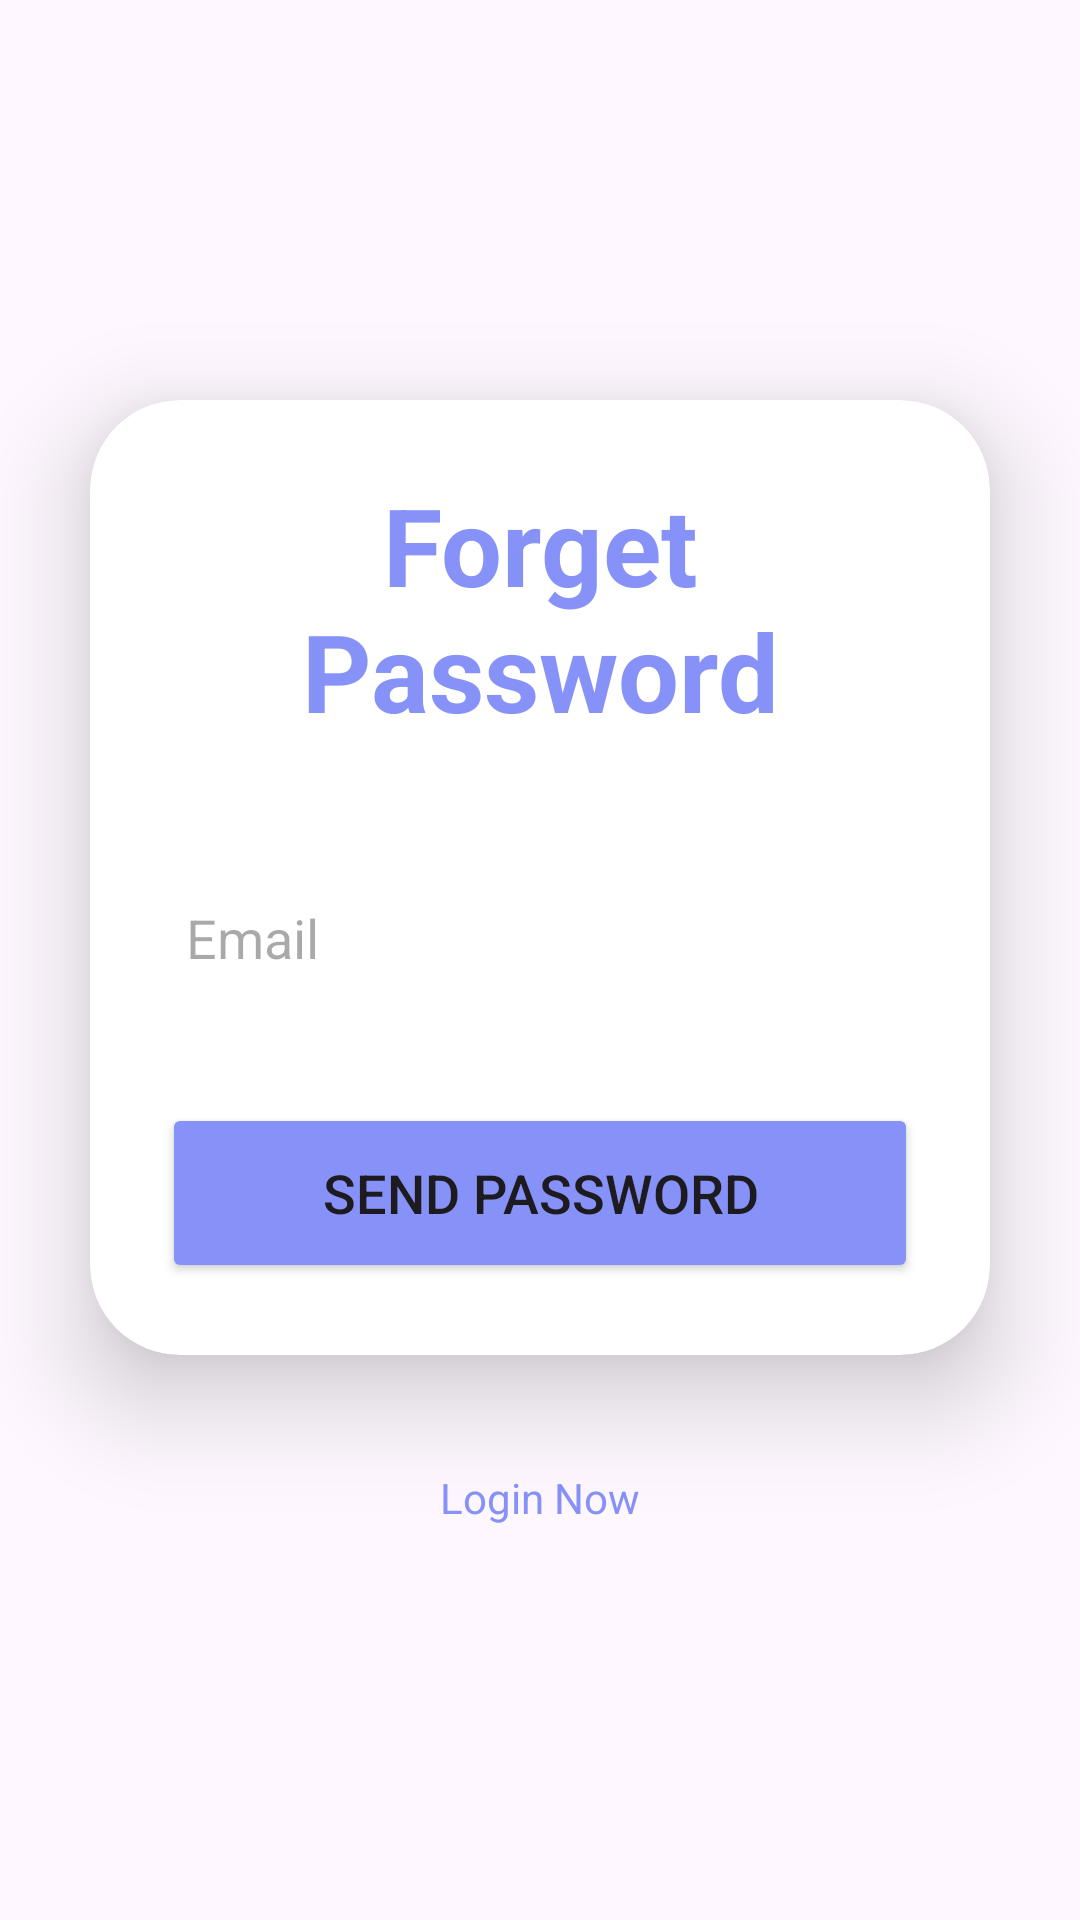

The Android layout XML behind this screen, and the referenced resources:
<!-- AndroidManifest.xml: application theme Theme.Electratrack -->
<!-- res/layout/activity_forgot_password.xml -->
<?xml version="1.0" encoding="utf-8"?>
<LinearLayout
    xmlns:android="http://schemas.android.com/apk/res/android"
    xmlns:app="http://schemas.android.com/apk/res-auto"
    xmlns:tools="http://schemas.android.com/tools"
    android:layout_width="match_parent"
    android:layout_height="match_parent"
    android:orientation="vertical"
    android:gravity="center"
    android:background="@drawable/lgback"
    tools:context=".forget_password">

    <androidx.cardview.widget.CardView
        android:layout_width="match_parent"
        android:layout_height="wrap_content"
        android:layout_margin="30dp"
        app:cardCornerRadius="30dp"
        app:cardElevation="20dp"
        android:background="@drawable/custom_edittext">

        <LinearLayout
            android:layout_width="match_parent"
            android:layout_height="wrap_content"
            android:orientation="vertical"
            android:layout_gravity="center_horizontal"
            android:padding="24dp">


            <TextView
                android:layout_width="match_parent"
                android:layout_height="wrap_content"
                android:text="Forget Password"
                android:id="@+id/loginText"
                android:textSize="36sp"
                android:textAlignment="center"
                android:textStyle="bold"
                android:textColor="@color/purple"/>

            <EditText
                android:layout_width="match_parent"
                android:layout_height="50dp"
                android:id="@+id/email"
                android:background="@drawable/custom_edittext"
                android:drawablePadding="8dp"
                android:hint="Email"
                android:padding="8dp"
                android:textColor="@color/black"
                android:textColorHighlight="@color/cardview_dark_background"
                android:layout_marginTop="40dp"/>

            <Button
                android:layout_width="match_parent"
                android:layout_height="60dp"
                android:id="@+id/sendemail"
                android:text="Send Password"
                android:textSize="18sp"
                android:layout_marginTop="30dp"
                android:backgroundTint="@color/purple"
                app:cornerRadius = "20dp"/>

        </LinearLayout>

    </androidx.cardview.widget.CardView>

    <TextView
        android:layout_width="wrap_content"
        android:layout_height="wrap_content"
        android:padding="8dp"
        android:text="Login Now"
        android:textSize="14sp"
        android:textAlignment="center"
        android:id="@+id/register_button"
        android:textColor="@color/purple"
        android:layout_marginBottom="20dp"/>

</LinearLayout>
<!-- resources referenced by this layout -->
<resources>
  <color name="black">#FF000000</color>
  <color name="purple">#8692f7</color>
  <style name="Theme.Electratrack" parent="Base.Theme.Electratrack" />
  <style name="Base.Theme.Electratrack" parent="Theme.Material3.DayNight.NoActionBar">
          
          
      </style>
</resources>
